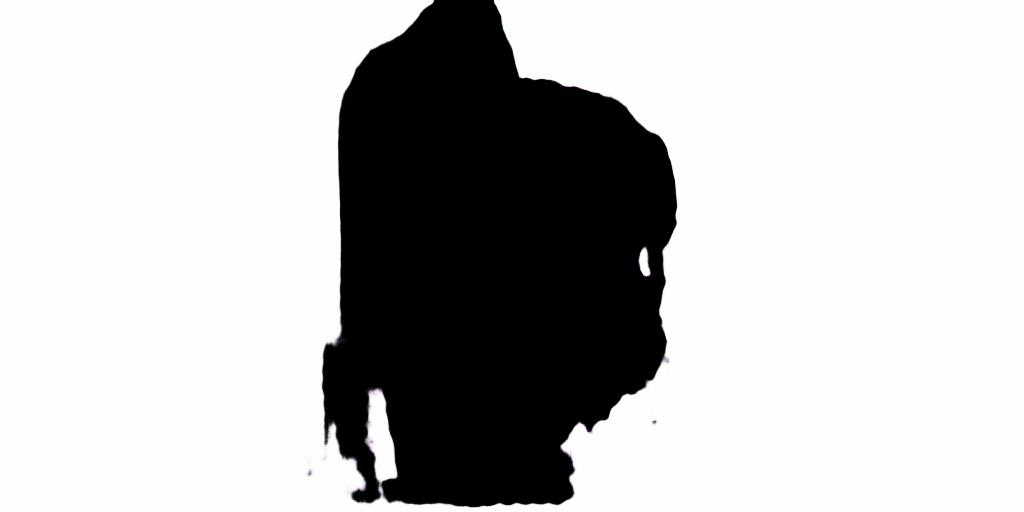

The table this chart was drawn from, first rows:
4.334381188118811679e+02, 0.000000000000000000e+00
4.287500000000000000e+02, 5.000000000000000000e+00
4.230000000000000000e+02, 9.168269230769229949e+00
4.186633333333333553e+02, 1.500000000000000000e+01
4.140630252100840494e+02, 2.100000000000000000e+01
4.091302083333333144e+02, 2.600000000000000000e+01
4.045799999999999841e+02, 3.100000000000000000e+01
3.990000000000000000e+02, 3.527898550724637516e+01
3.926062499999999886e+02, 3.900000000000000000e+01
3.857279411764706083e+02, 4.200000000000000000e+01
3.790000000000000000e+02, 4.513135593220339103e+01
3.720000000000000000e+02, 4.869047619047618980e+01
3.670000000000000000e+02, 5.399431818181817988e+01
3.627170542635658990e+02, 5.900000000000000000e+01
3.584324765765765619e+02, 6.500000000000000000e+01
3.545636550724637459e+02, 7.100000000000000000e+01
3.517783985277492320e+02, 7.800000000000000000e+01
3.485239726027397182e+02, 8.500000000000000000e+01
3.446007462686567351e+02, 9.100000000000000000e+01
3.420000000000000000e+02, 9.834405510204081224e+01
3.402600093525180114e+02, 1.070000000000000000e+02
3.387463235294117680e+02, 1.150000000000000000e+02
3.384553072625698178e+02, 1.250000000000000000e+02
3.380000000000000000e+02, 1.333499999999999943e+02
3.375763157894737105e+02, 1.420000000000000000e+02
3.377652439024390105e+02, 1.520000000000000000e+02
3.379721345724610728e+02, 1.620000000000000000e+02
3.381061173913043376e+02, 1.710000000000000000e+02
3.386355421686747036e+02, 1.810000000000000000e+02
3.390413533834586701e+02, 1.900000000000000000e+02
3.394569377990430894e+02, 2.000000000000000000e+02
3.394617224880382764e+02, 2.100000000000000000e+02
3.397451612903225850e+02, 2.200000000000000000e+02
3.398821428571428669e+02, 2.280000000000000000e+02
3.404005524861878484e+02, 2.370000000000000000e+02
3.404005681818181870e+02, 2.470000000000000000e+02
3.402836257309941743e+02, 2.570000000000000000e+02
3.402189542483660034e+02, 2.670000000000000000e+02
3.399447235294117604e+02, 2.760000000000000000e+02
3.396782920529801117e+02, 2.840000000000000000e+02
3.396355421686747036e+02, 2.940000000000000000e+02
3.394658611430763244e+02, 3.040000000000000000e+02
3.403566806451613047e+02, 3.130000000000000000e+02
3.400000000000000000e+02, 3.209950999999999794e+02
3.408678783018867762e+02, 3.290000000000000000e+02
3.382797507042253642e+02, 3.370000000000000000e+02
3.346207524791477681e+02, 3.430000000000000000e+02
3.270000000000000000e+02, 3.431526205479452187e+02
3.234876707006369543e+02, 3.500000000000000000e+02
3.227961538461538566e+02, 3.590000000000000000e+02
3.220039370078740149e+02, 3.690000000000000000e+02
3.223930817610062718e+02, 3.770000000000000000e+02
3.215681818181818130e+02, 3.860000000000000000e+02
3.232956204379561882e+02, 3.940000000000000000e+02
3.233132911392405049e+02, 4.040000000000000000e+02
3.243759124087591204e+02, 4.130000000000000000e+02
3.239462809917355344e+02, 4.220000000000000000e+02
3.241310679611650585e+02, 4.290000000000000000e+02
3.245293850467289758e+02, 4.390000000000000000e+02
3.272103671875000259e+02, 4.410000000000000000e+02
3.280000000000000000e+02, 4.318378078478392013e+02
... 132 more rows
